Run: headless pygame with SDL's dummy video driver; simulated clock (each Clock.tick advances the game by its frame time, no real sleeping); random seed 0; keys injected as events and as key.get_pressed() state; no mouse input.
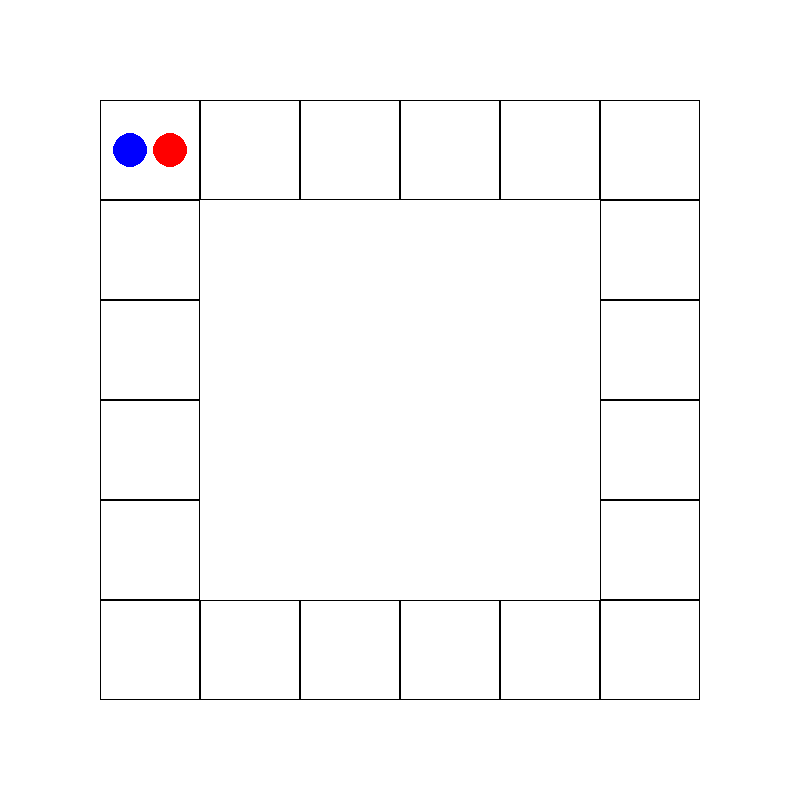
Frame 1 of 4 · flips 1–60 · no input
Frame 2 of 4 · flips 61–180 · tapped SPACE, RETURN · held RIGHT (→), D · screen unchanged from frame 1, image omitted
Frame 3 of 4 · flips 181–300 · held DOWN (↓), S · screen unchanged from frame 2, image omitted
Frame 4 of 4 · flips 301–420 · held LEFT (←), A, UP (↑), W · screen unchanged from frame 3, image omitted

The pygame program that drew these frames:

import pygame

# board and sizing constants
SCREEN_SIZE = 800
OFFSET = 100
SPACE_LENGTH = 100
SPACES_PER_SIDE = 5
PLAYER_RADIUS = 35 / 2
PLAYER_GAP = 5

# program state
running = True
hasWinner = False

# window configuration
pygame.init()
screen = pygame.display.set_mode((SCREEN_SIZE, SCREEN_SIZE))
pygame.display.set_caption("Board Game Visualization")

# building the board spaces
spaces = []
for i in range(20):
    # top row
    if i <= SPACES_PER_SIDE:
        spaces.append((OFFSET + SPACE_LENGTH * i, OFFSET, SPACE_LENGTH, SPACE_LENGTH))
    elif i <= 2 * SPACES_PER_SIDE:
        spaces.append((SCREEN_SIZE - 2 * OFFSET, OFFSET + SPACE_LENGTH * (i - SPACES_PER_SIDE), SPACE_LENGTH, SPACE_LENGTH))
    elif i <= 3 * SPACES_PER_SIDE:
        spaces.append((SCREEN_SIZE - 2 * OFFSET - (i - SPACES_PER_SIDE * 2) * SPACE_LENGTH, SCREEN_SIZE - 2 * OFFSET, SPACE_LENGTH, SPACE_LENGTH))
    else:
        spaces.append((OFFSET, SCREEN_SIZE - 2 * OFFSET - (i - SPACES_PER_SIDE * 3) * SPACE_LENGTH, SPACE_LENGTH, SPACE_LENGTH))

# building the players
player_positions = [0, 0]
player_offsets = [(-PLAYER_RADIUS - PLAYER_GAP / 2, 0), (PLAYER_RADIUS + PLAYER_GAP / 2, 0)]
player_colors = [(0, 0, 255), (255, 0, 0)]

def draw_frame():
    # clear the screen
    screen.fill((255, 255, 255))

    # draw game board
    for space in spaces:
        pygame.draw.rect(screen, (0, 0, 0), space, width=1) 

    # draw players
    for player_i in range(len(player_positions)):
        player_space = spaces[player_positions[player_i]]

        # TODO: adjust for four players to allow centering when alone
        # if player_positions.count(player_positions[player_i]) == 2:
        #     player_location = (player_space[0] + SPACE_LENGTH / 2 - PLAYER_RADIUS, player_space[1] + SPACE_LENGTH / 2)
        # else:
        #     player_location = (player_space[0] + SPACE_LENGTH / 2, player_space[1] + SPACE_LENGTH / 2)

        player_location = (player_space[0] + SPACE_LENGTH / 2 + player_offsets[player_i][0], player_space[1] + SPACE_LENGTH / 2 + player_offsets[player_i][1])

        pygame.draw.circle(screen, player_colors[player_i], player_location, PLAYER_RADIUS)

# TODO: implement reading from stdin
def input_loop():
    draw_frame()

# TODO: determine if threading can fix issues with window locking
def main_loop():
    running = True
    while running: 
        for event in pygame.event.get():
            if event.type == pygame.QUIT:
                running = False

        # update display
        pygame.display.update()

# TODO: wait for both functions to finish before quitting
draw_frame()
main_loop()
pygame.quit()
